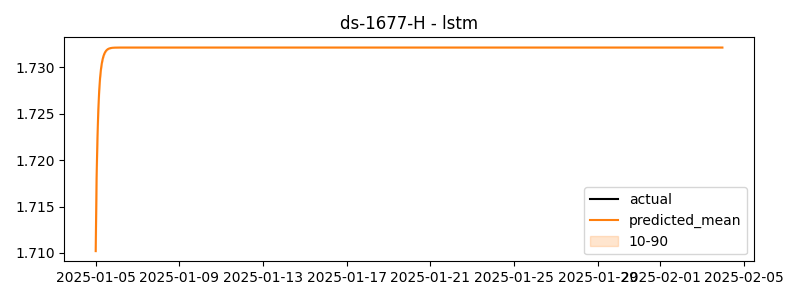

Data behind this chart, as committed beside it:
timestamp, actual, predicted
2025-01-05 00:00:00, 1.488, 1.71
2025-01-05 01:00:00, 2.204, 1.718
2025-01-05 02:00:00, 1.246, 1.722
2025-01-05 03:00:00, 2.113, 1.725
2025-01-05 04:00:00, 1.909, 1.727
2025-01-05 05:00:00, 1.91, 1.729
2025-01-05 06:00:00, 2.323, 1.73
2025-01-05 07:00:00, 1.959, 1.73
2025-01-05 08:00:00, 1.801, 1.731
2025-01-05 09:00:00, 2.19, 1.731
2025-01-05 10:00:00, 1.877, 1.731
2025-01-05 11:00:00, 1.741, 1.732
2025-01-05 12:00:00, 1.228, 1.732
2025-01-05 13:00:00, 1.733, 1.732
2025-01-05 14:00:00, 1.951, 1.732
2025-01-05 15:00:00, 1.769, 1.732
2025-01-05 16:00:00, 2.398, 1.732
2025-01-05 17:00:00, 1.883, 1.732
2025-01-05 18:00:00, 0.5741, 1.732
2025-01-05 19:00:00, 0.651, 1.732
2025-01-05 20:00:00, 1.545, 1.732
2025-01-05 21:00:00, 1.834, 1.732
2025-01-05 22:00:00, 1.768, 1.732
2025-01-05 23:00:00, 1.677, 1.732
2025-01-06 00:00:00, 1.859, 1.732
2025-01-06 01:00:00, 1.452, 1.732
2025-01-06 02:00:00, 1.786, 1.732
2025-01-06 03:00:00, 1.147, 1.732
2025-01-06 04:00:00, 1.685, 1.732
2025-01-06 05:00:00, 1.45, 1.732
2025-01-06 06:00:00, 1.701, 1.732
2025-01-06 07:00:00, 1.782, 1.732
2025-01-06 08:00:00, 1.371, 1.732
2025-01-06 09:00:00, 1.416, 1.732
2025-01-06 10:00:00, 1.039, 1.732
2025-01-06 11:00:00, 2.112, 1.732
2025-01-06 12:00:00, 1.763, 1.732
2025-01-06 13:00:00, 2.021, 1.732
2025-01-06 14:00:00, 1.396, 1.732
2025-01-06 15:00:00, 1.094, 1.732
2025-01-06 16:00:00, 1.268, 1.732
2025-01-06 17:00:00, 1.742, 1.732
2025-01-06 18:00:00, 1.844, 1.732
2025-01-06 19:00:00, 1.531, 1.732
2025-01-06 20:00:00, 1.783, 1.732
2025-01-06 21:00:00, 1.875, 1.732
2025-01-06 22:00:00, 1.731, 1.732
2025-01-06 23:00:00, 2.216, 1.732
2025-01-07 00:00:00, 1.876, 1.732
2025-01-07 01:00:00, 1.351, 1.732
2025-01-07 02:00:00, 1.551, 1.732
2025-01-07 03:00:00, 1.774, 1.732
2025-01-07 04:00:00, 2.256, 1.732
2025-01-07 05:00:00, 1.616, 1.732
2025-01-07 06:00:00, 1.599, 1.732
2025-01-07 07:00:00, 1.882, 1.732
2025-01-07 08:00:00, 1.882, 1.732
2025-01-07 09:00:00, 1.487, 1.732
2025-01-07 10:00:00, 1.795, 1.732
2025-01-07 11:00:00, 1.384, 1.732
... 660 more rows
